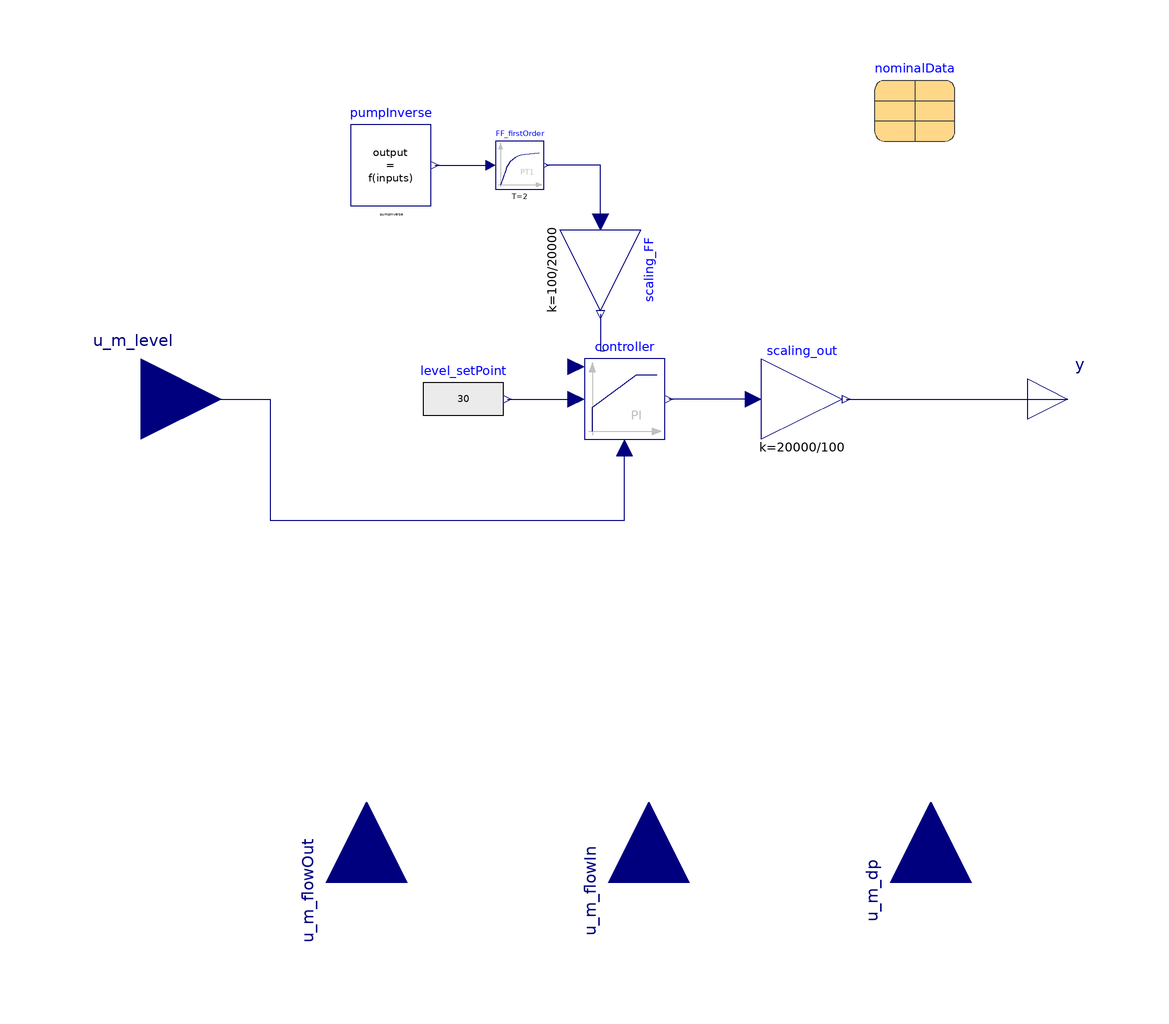

The Modelica model whose source follows is shown above as a component diagram (icons at their Placement, wires along their Line points).

block FWH_LP_levelFF
  extends FWH_LP_level(controller(with_FF=true));
  package Medium=Modelica.Media.Water.StandardWater;
  Controls.FeedForward.getRPM_centrifugalPump
                                     pumpInverse(
    m_flow_nom=nominalData.m_flow_nom_turbine_LP_stage2 - nominalData.m_flow_nom_turbine_LP_stage3,
    d_nom=Medium.bubbleDensity(Medium.setSat_p(nominalData.p_nom_preheater_LP)),
    dp=u_m_dp,
    m_flow_ref=u_m_flowIn,
    q_nom=(pumpInverse.m_flow_nom/pumpInverse.d_nom)*{0,1,2},
    head_nom=(1/10*1/pumpInverse.d_nom)*(nominalData.p_nom_dearator -
        nominalData.p_nom_preheater_LP)*{2,1,0},
    omega_RPM_nom=1200)
    annotation (Placement(transformation(extent={{-68,48},{-48,68}})));
  Records.RankineNominalValues nominalData
    annotation (Placement(transformation(extent={{62,64},{82,84}})));
  Modelica.Blocks.Continuous.FirstOrder FF_firstOrder(
    T=2,
    initType=Modelica.Blocks.Types.Init.InitialState,
    y_start=1200)
    annotation (Placement(transformation(extent={{-32,52},{-20,64}})));
  Modelica.Blocks.Math.Gain scaling_FF(k=100/20000)
                                              annotation (Placement(
        transformation(
        extent={{10,10},{-10,-10}},
        rotation=90,
        origin={-6,32})));
equation
  connect(scaling_FF.u, FF_firstOrder.y)
    annotation (Line(points={{-6,44},{-6,58},{-19.4,58}}, color={0,0,127}));
  connect(scaling_FF.y, controller.u_ff) annotation (Line(points={{-6,21},{-6,
          21},{-6,12},{-5,12}}, color={0,0,127}));
  connect(pumpInverse.y, FF_firstOrder.u)
    annotation (Line(points={{-47,58},{-33.2,58}}, color={0,0,127}));
end FWH_LP_levelFF;